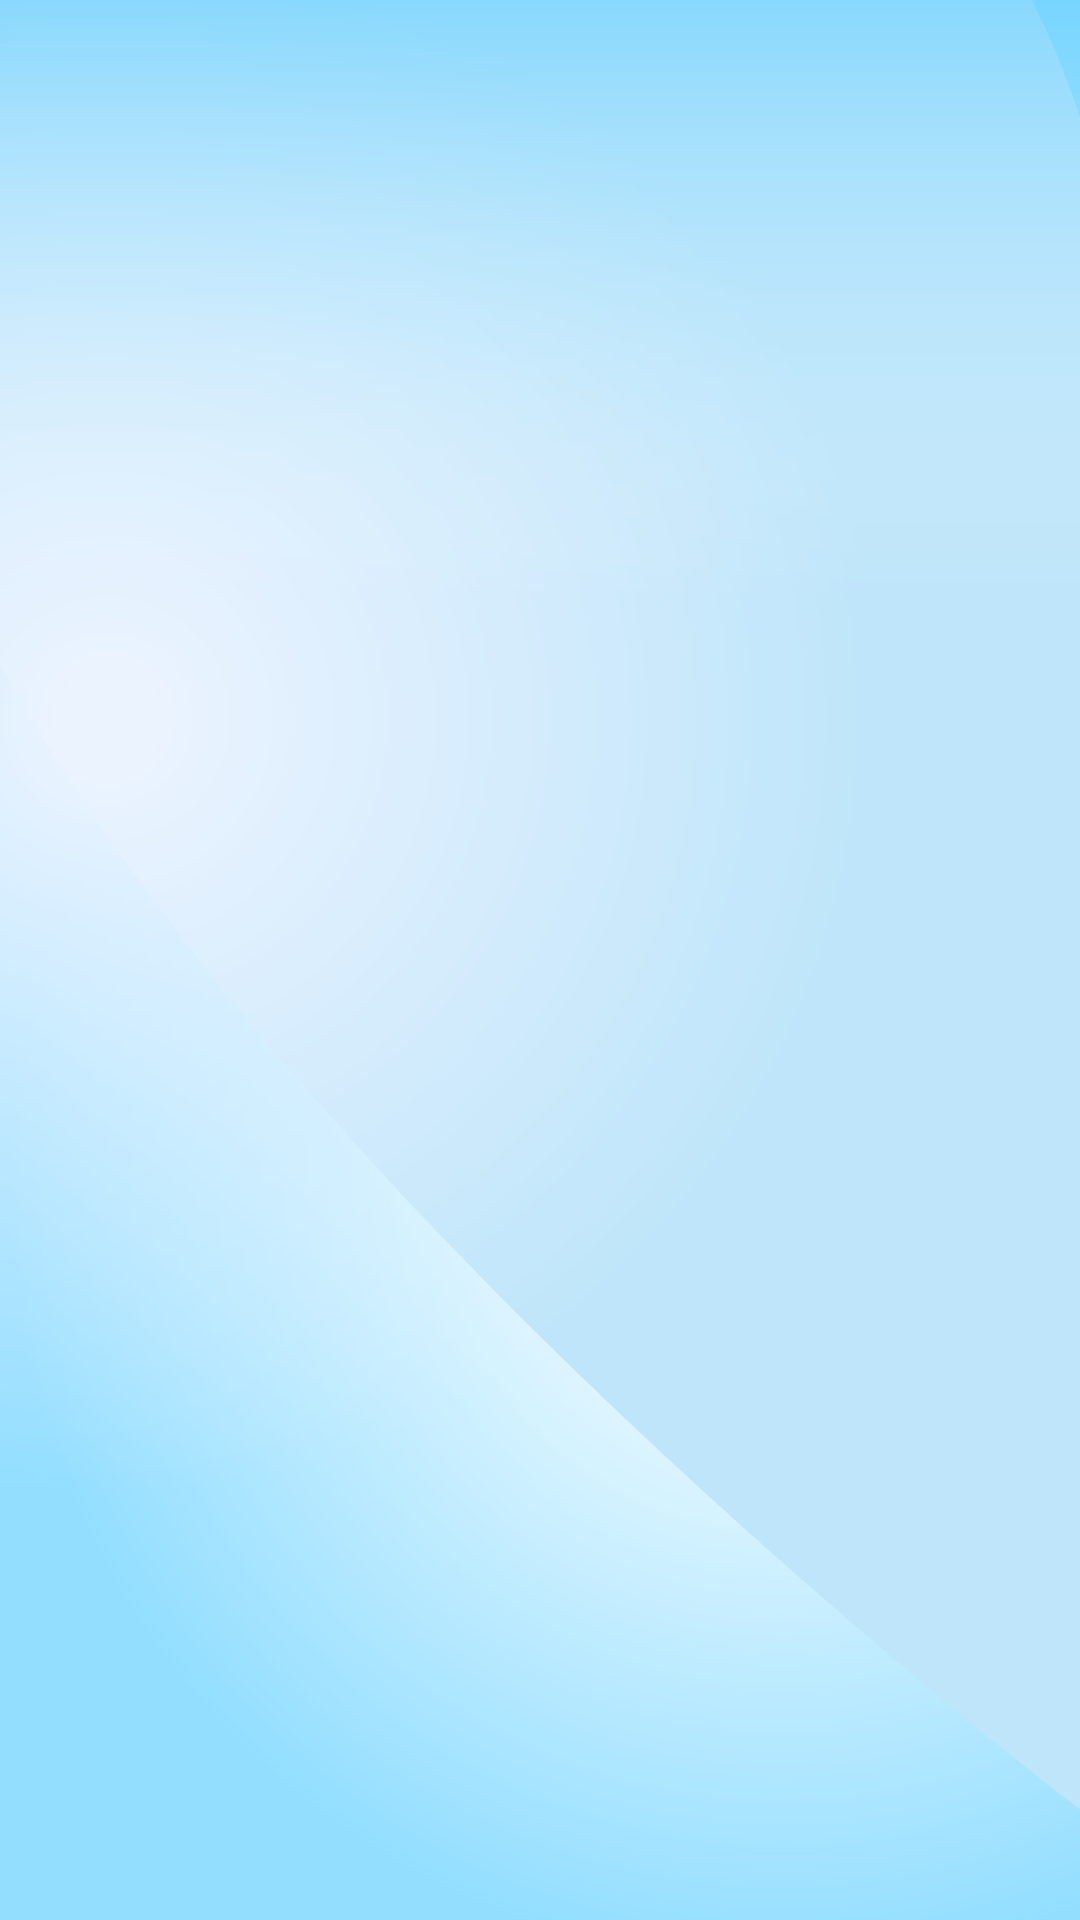

Layout XML and referenced resources for this Android screen:
<!-- AndroidManifest.xml: application theme Theme.MCS_Project -->
<!-- res/layout/fragment_home.xml -->
<?xml version="1.0" encoding="utf-8"?>
<LinearLayout xmlns:android="http://schemas.android.com/apk/res/android"
    xmlns:tools="http://schemas.android.com/tools"
    android:layout_width="match_parent"
    android:layout_height="match_parent"
    android:orientation="vertical"
    tools:context=".fragment.HomeFragment"
    android:background="@drawable/bg">





























    <androidx.recyclerview.widget.RecyclerView
        android:id="@+id/medsRV"
        android:orientation="vertical"
        android:layout_width="match_parent"
        android:layout_height="match_parent"
        android:layout_margin="12dp"
        tools:listitem="@layout/medicine_item"
        />
</LinearLayout>
<!-- res/layout/medicine_item.xml (included above) -->
<?xml version="1.0" encoding="utf-8"?>
<LinearLayout xmlns:android="http://schemas.android.com/apk/res/android"
    android:id="@+id/meds_item"
    android:layout_width="match_parent"
    android:layout_height="wrap_content"
    android:layout_margin="10dp"
    android:orientation="horizontal"
    android:background="@drawable/custom_menu_hover"
    android:clickable="true"
    android:gravity="center_vertical"
    android:elevation="12dp"
    android:focusable="true">

    <ImageView
        android:id="@+id/itemImage_home"
        android:layout_width="100dp"
        android:layout_height="100dp"
        android:padding="12dp"
        android:src="@drawable/asset"/>

    <LinearLayout
        android:id="@+id/linearLayout"
        android:layout_width="wrap_content"
        android:layout_height="wrap_content"
        android:orientation="vertical">

        <TextView
            android:id="@+id/itemName_home"
            android:layout_width="wrap_content"
            android:layout_height="wrap_content"
            android:layout_weight="1"
            android:text="Meds Name"
            android:textColor="@color/baby_blue"
            android:textSize="18sp"/>

        <TextView
            android:id="@+id/itemManufacture_home"
            android:layout_width="wrap_content"
            android:layout_height="wrap_content"
            android:layout_weight="1"
            android:text="Meds Manufacturer" />

        <LinearLayout
            android:layout_width="wrap_content"
            android:layout_height="wrap_content">

            <TextView
                android:layout_width="wrap_content"
                android:layout_height="wrap_content"
                android:text="Rp. "
                android:textColor="@color/blue"/>

            <TextView
                android:id="@+id/itemPrice_home"
                android:layout_width="wrap_content"
                android:layout_height="wrap_content"
                android:layout_weight="1"
                android:text="Meds Price"
                android:textColor="@color/blue"/>
        </LinearLayout>



    </LinearLayout>

</LinearLayout>
<!-- resources referenced by this layout -->
<resources>
  <color name="baby_blue">#93DEFF</color>
  <color name="blue">#2720ff</color>
  <color name="cust_Black">#1A1A1A</color>
  <!-- drawable asset: png bitmap (drawable, 9847 bytes) -->
  <!-- drawable bg: png bitmap (drawable, 140682 bytes) -->
  <!-- drawable custom_menu_hover (drawable) -->
  <?xml version="1.0" encoding="utf-8"?>
  <selector xmlns:android="http://schemas.android.com/apk/res/android">
  
      <item android:state_pressed="true">
          <shape android:shape="rectangle">
              <solid android:color="@color/white"/>
              <corners android:radius="10dp"/>
              <stroke android:color="@color/baby_blue" android:width="3dp"/>
          </shape>
      </item>
  
      <item android:state_enabled="true" >
          <shape android:shape="rectangle">
              <solid android:color="@color/white"/>
              <corners android:radius="10dp"/>
              <stroke android:color="#0F000000" android:width="2dp"/>
          </shape>
      </item>
  
  
  </selector>
  <!-- drawable ic_logout (drawable) -->
  <vector android:autoMirrored="true" android:height="24dp"
       android:viewportHeight="24"
      android:viewportWidth="24" android:width="24dp" xmlns:android="http://schemas.android.com/apk/res/android">
      <path android:fillColor="@color/baby_blue" android:pathData="M17,7l-1.41,1.41L18.17,11H8v2h10.17l-2.58,2.58L17,17l5,-5zM4,5h8V3H4c-1.1,0 -2,0.9 -2,2v14c0,1.1 0.9,2 2,2h8v-2H4V5z"/>
  </vector>
  <!-- drawable logo: png bitmap (drawable, 3826 bytes) -->
  <string name="logo">logo</string>
  <style name="Theme.MCS_Project" parent="Theme.MaterialComponents.DayNight.DarkActionBar">
          
          <item name="colorPrimary">@color/baby_blue</item>
          <item name="colorPrimaryVariant">@color/white</item>
          <item name="colorOnPrimary">@color/white</item>
          
          <item name="colorSecondary">@color/teal_200</item>
          <item name="colorSecondaryVariant">@color/teal_700</item>
          <item name="colorOnSecondary">@color/black</item>
          
          <item name="android:statusBarColor">?attr/colorPrimaryVariant</item>
          
      </style>
  <color name="white">#FFFFFFFF</color>
  <color name="teal_200">#FF03DAC5</color>
  <color name="teal_700">#FF018786</color>
  <color name="black">#FF000000</color>
</resources>
